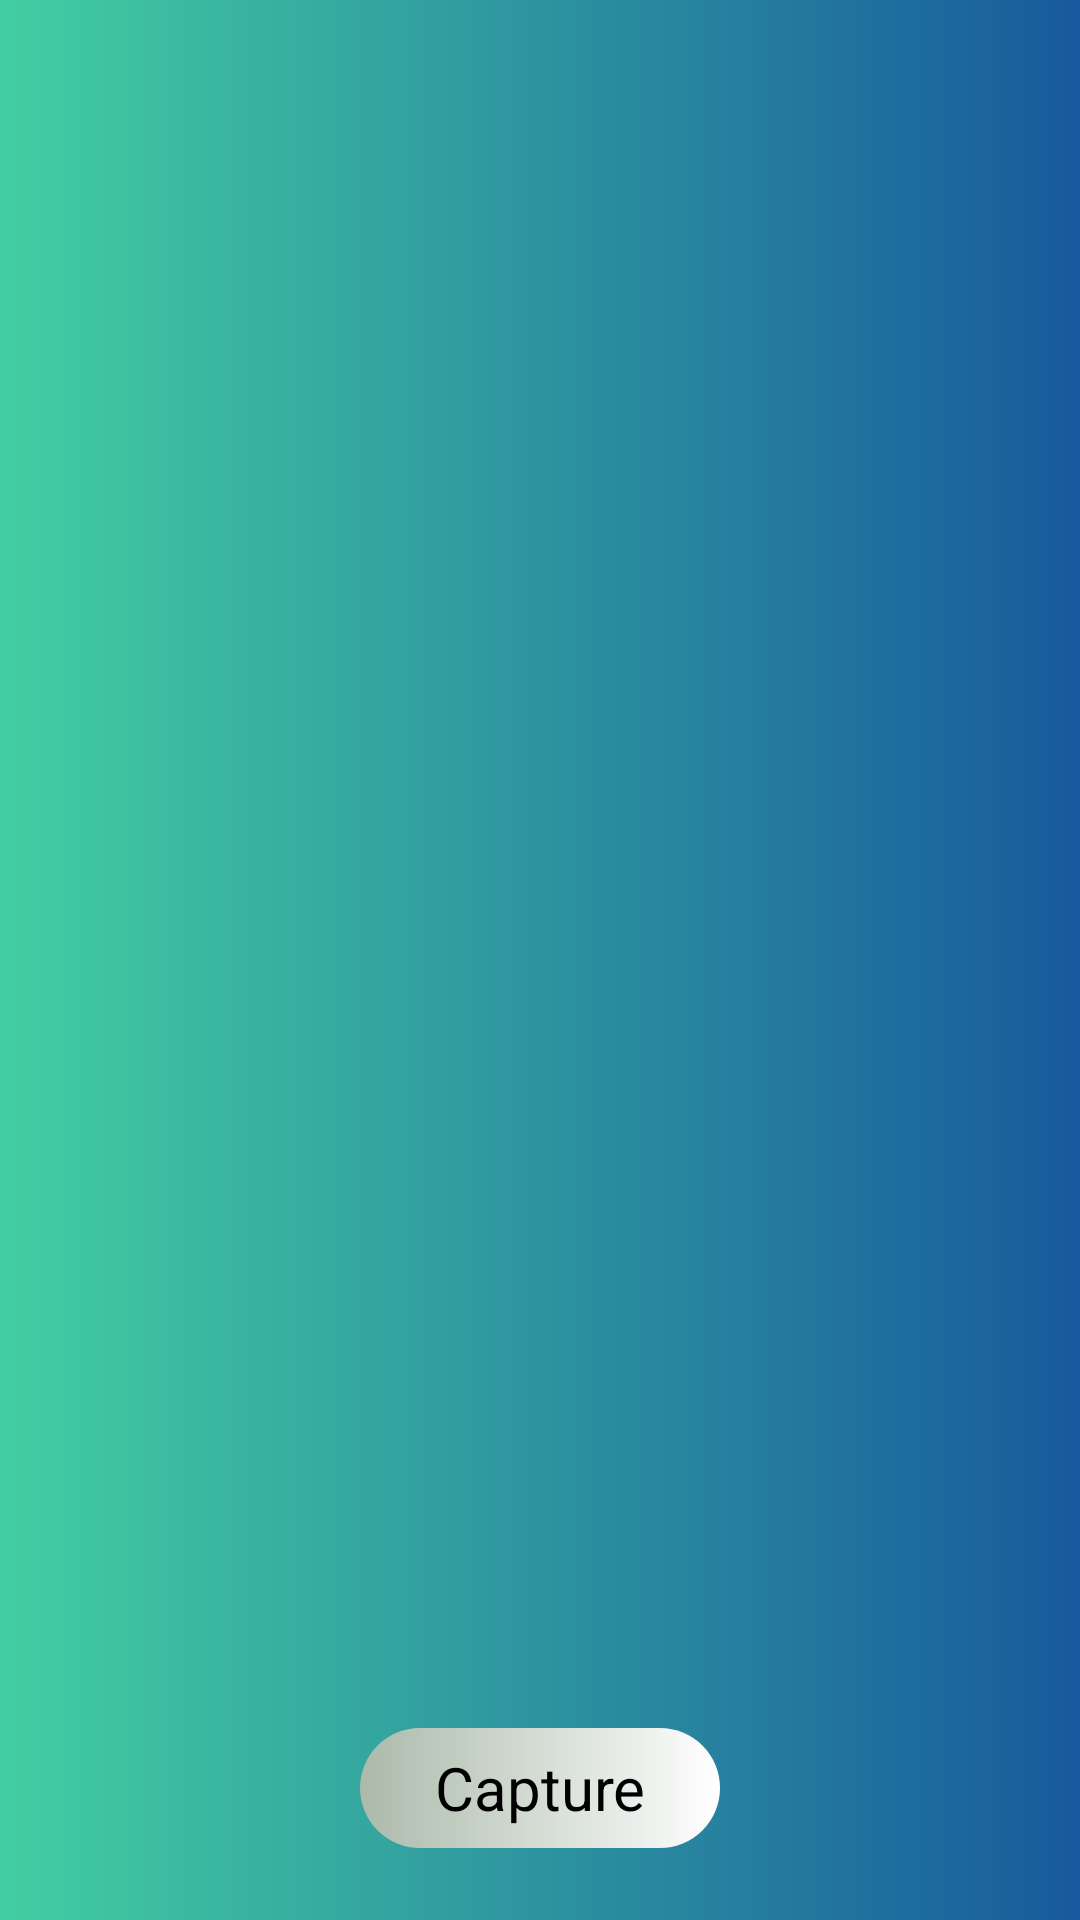

The Android layout XML behind this screen, and the referenced resources:
<!-- AndroidManifest.xml: application theme Theme.ExpressionPhotoManager -->
<!-- res/layout/activity_camera.xml -->
<?xml version="1.0" encoding="utf-8"?>
<RelativeLayout xmlns:android="http://schemas.android.com/apk/res/android"
    xmlns:tools="http://schemas.android.com/tools"
    android:layout_width="match_parent"
    android:layout_height="match_parent"
    tools:context=".CameraActivity"
    android:background="@drawable/rectangle">

    <TextureView
        android:id="@+id/textureView"
        android:layout_width="wrap_content"
        android:layout_height="650dp" />

    <TextView
        android:id="@+id/button_capture"
        android:layout_width="120dp"
        android:layout_height="40dp"
        android:text="Capture"
        android:textColor="@color/black"
        android:gravity="center"
        android:textSize="20dp"
        android:textAlignment="center"
        android:layout_alignParentBottom="true"
        android:layout_centerHorizontal="true"
        android:layout_marginBottom="24dp"
        android:background="@drawable/button_background"/>
</RelativeLayout>
<!-- resources referenced by this layout -->
<resources>
  <!-- drawable button_background (drawable) -->
  <?xml version="1.0" encoding="utf-8"?>
  <shape xmlns:android="http://schemas.android.com/apk/res/android" android:shape="rectangle" >
      <corners android:radius="50dp" />
      <gradient
          android:startColor="#ABBAAB"
          android:endColor="#FFFFFF"/> 
  </shape>
  <!-- drawable rectangle (drawable) -->
  <?xml version="1.0" encoding="utf-8"?>
  <shape xmlns:android="http://schemas.android.com/apk/res/android" android:shape="rectangle" >
      <gradient
          android:startColor="#43CEA2"
          android:endColor="#185A9D"/> 
  </shape>
  <style name="Theme.ExpressionPhotoManager" parent="Base.Theme.ExpressionPhotoManager">
          <item name="android:buttonStyle">@style/ButtonStyle.ExpressionPhotoManager</item>
      </style>
  <style name="Base.Theme.ExpressionPhotoManager" parent="Theme.AppCompat.Light.NoActionBar">
          
      </style>
  <style name="ButtonStyle.ExpressionPhotoManager" parent="Widget.Material3.Button">
          <item name="android:background">@drawable/button_background</item>
      </style>
  <!-- not gathered from this repository: default colours our renderer supplied (Android Studio template values) -->
  <color name="black">#FF000000</color>
</resources>
